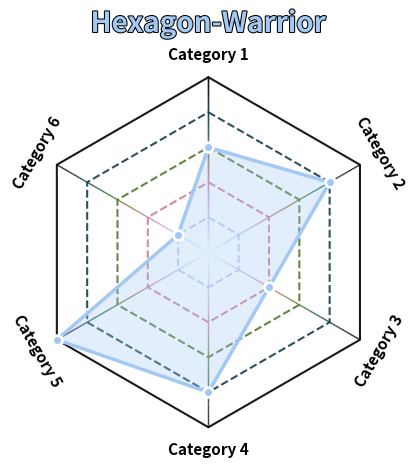

Write the Python code that produced this figure.
##Hexgon-Warrior
import numpy as np
import matplotlib.pyplot as plt
from math import pi
import seaborn as sns
from matplotlib.colors import LinearSegmentedColormap
from matplotlib.collections import LineCollection
from matplotlib.colors import Normalize, ListedColormap
import matplotlib.patheffects as path_effects 

# Caregories: Define the data for radar chart 
## Your Skills/Abilities ##Could be any amount No need to be 6.
categories = ['Category 1', 'Category 2', 'Category 3', 'Category 4', 'Category 5', 'Category 6']
#categories = ['Category 1', 'Category 2', 'Category 3', 'Category 4', 'Category 5', 'Category 6','Category 7', 'Category 8', 'Category 9']
## Level/Score of your skills #correlated to the caregories
values = [3, 4, 2, 4, 5, 1]
#values = [3, 4, 2, 3, 5, 1,4,3,2]
## Number of variables/categories
num_vars = len(categories)
## Compute angle of each category (divide the plot into equal parts)
angles = [n / float(num_vars) * 2 * pi for n in range(num_vars)]
angles += angles[:1]  # Complete the loop
## Add the first value at the end to close the radar chart loop
values += values[:1]
## Set color palette for categories blocks (using Seaborn for better colors)
#palette = sns.color_palette("coolwarm", 10)
palette = sns.color_palette("pastel",10)
markerline_color = "white"
text_color = palette[0]
line_color = palette[0]
fill_color = palette[0]
marker_color = palette[0]


# Level: label of Level in your skills #Refer to the values above
## As a reference: 
level=["Novice","Advanced Beginner","Competent","Proficient","Expert"]
## Color map for each level
levelpalette = sns.color_palette("cubehelix", len(level)*100)
levelpalette.reverse()
## Transparent parameter in color of level blocks #1=solid 0=transparent
alpha=0.9

# Initialize the radar chart
fig, ax = plt.subplots(figsize=(5, 5), subplot_kw=dict(polar=True),dpi=200)

# Draw one axe per variable and add labels
ax.set_theta_offset(pi / 2)  # Rotate the plot to start from the top
ax.set_theta_direction(-1)  # Set the direction of the angles

# Remove circular boundary (this caused both the circle and polygon to appear)
ax.spines['polar'].set_visible(False)
# Hide radial and angular grid lines
ax.xaxis.set_visible(False)  # Hides the angular grid lines and labels
ax.yaxis.set_visible(False)  # Hides the radial grid lines and labels
    

# Step 1: Create polygonal gridlines manually #Zorder=0 
## Plot the polar line toward the angle of polygon
## Gradient set for laser color
## Get the seaborn color palette and convert to a ListedColormap
cmap = ListedColormap(levelpalette)
## radius define as lenth of level
r = np.linspace(0, len(level), 100)
## Normalize the data points
norm = Normalize(vmin=r.min(), vmax=r.max())

for i in angles:
    #### Convert the data to segments for the LineCollection in gradient color
    theta = np.full_like(r, i) 
    points = np.array([theta, r]).T.reshape(-1, 1, 2)
    segments = np.concatenate([points[:-1], points[1:]], axis=1)
    lc = LineCollection(segments, cmap=cmap, norm=norm,zorder=0,
                        linestyle="--", linewidth=1, alpha=alpha)
    lc.set_array(r)  # Map colors to the radius values (r)
    ax.add_collection(lc)
    
##plot the polygon boundaries
for i in range(1, len(level)):
    ax.plot(angles, [i]*len(angles), linestyle='--', color=levelpalette[i*100], linewidth=1.5, zorder=0,alpha=alpha)

##Manually create the polygonal outer boundary in solid
ax.plot(angles, [5]*len(angles), color=levelpalette[-1], zorder=0, linewidth=1.5, alpha=alpha)  # Outermost polygon boundary


# Step 2: Plot data with customized line and fill color
ax.plot(angles, values, linewidth=2.5, linestyle='solid', color=line_color, clip_on=True)

# Step 3: Fill the area under the plot with transparency to prevent solid blocks
ax.fill(angles, values, color=fill_color, alpha=0.3)  # Lowered alpha to fix color block issue

# Step 4: Add small circles with transparent fill at each data point
ax.scatter(angles[:-1], values[:-1], color=marker_color, s=50, edgecolor=markerline_color, linewidths=2, zorder=30, clip_on=True)

# Step 5: Add custom text labels for each category
for i, angle in enumerate(angles[:-1]):
    x = angle # Adjust multiplier to move text further/closer
    y = len(level)+0.65
    angle_deg = -1*np.degrees(angle)
    #print(angle_deg)
    if abs(angle_deg) >= 90 and abs(angle_deg) <= 270:
        rotation = angle_deg+180
    else:
        rotation = angle_deg
    ax.text(x, y, categories[i],  
            horizontalalignment='center', verticalalignment='center', 
            size=11, color="black",
            weight = 'bold',
             rotation=rotation)


# Step 6: Title    
title = plt.title('Hexagon-Warrior', size=20,weight='bold', color=text_color, pad=20)
# Apply a stroke (outline) effect to the title
title.set_path_effects([path_effects.Stroke(linewidth=1.5, foreground='black'),  # Black outline
                        path_effects.Normal()])  # Normal text rendering inside

# Remove radial labels (ticks) to prevent interference
ax.set_rticks([])

# Show the chart
plt.ylim(0, len(level)+0.5)
#If you want to save the fig.
#plt.savefig('Example.jpg', bbox_inches='tight')
plt.show()
